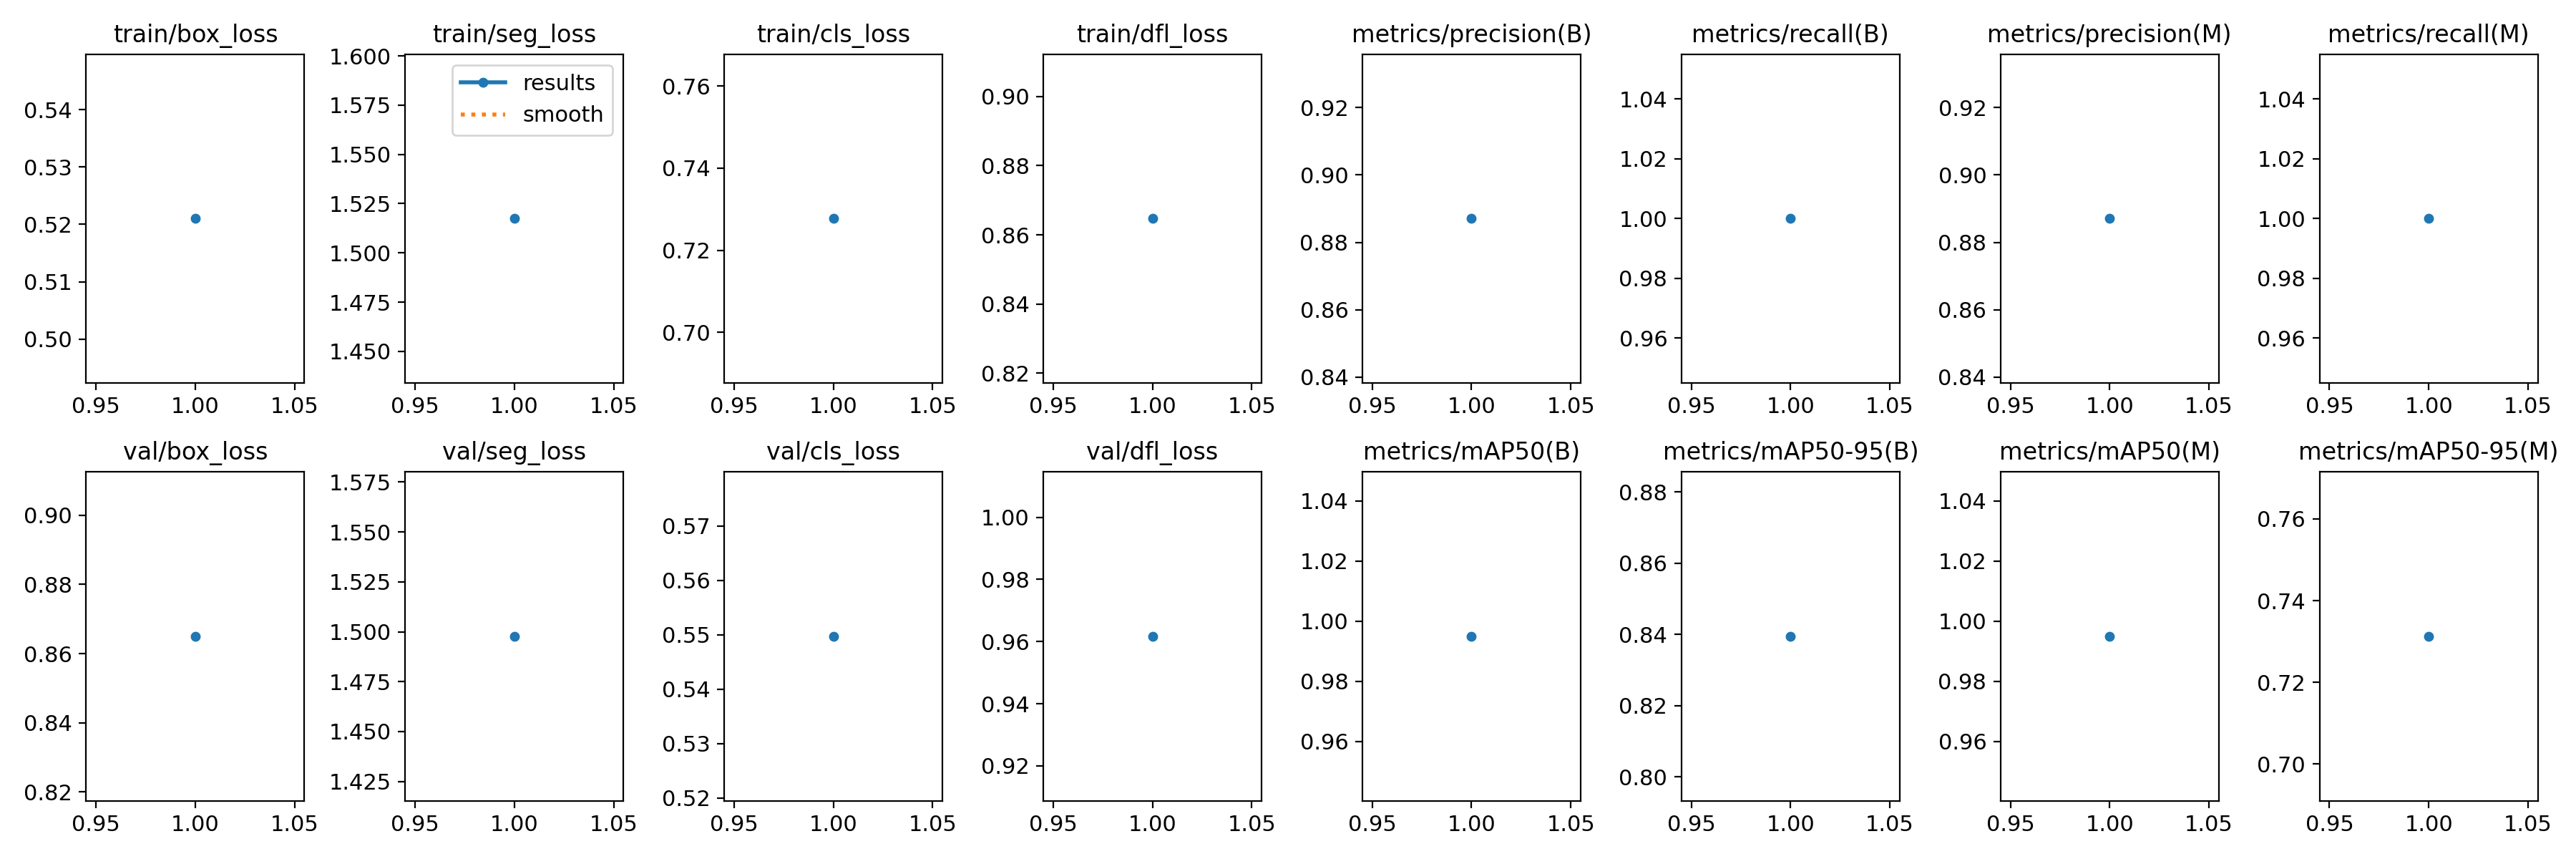

The table this chart was drawn from, first rows:
epoch, time, train/box_loss, train/seg_loss, train/cls_loss, train/dfl_loss, metrics/precision(B), metrics/recall(B), metrics/mAP50(B), metrics/mAP50-95(B), metrics/precision(M), metrics/recall(M), metrics/mAP50(M), metrics/mAP50-95(M), val/box_loss, val/seg_loss, val/cls_loss, val/dfl_loss, lr/pg0, lr/pg1, lr/pg2
1, 3.694, 0.521, 1.517, 0.7277, 0.8647, 0.8871, 1, 0.995, 0.8395, 0.8871, 1, 0.995, 0.7313, 0.865, 1.498, 0.5497, 0.9617, 0.1, 0, 0
